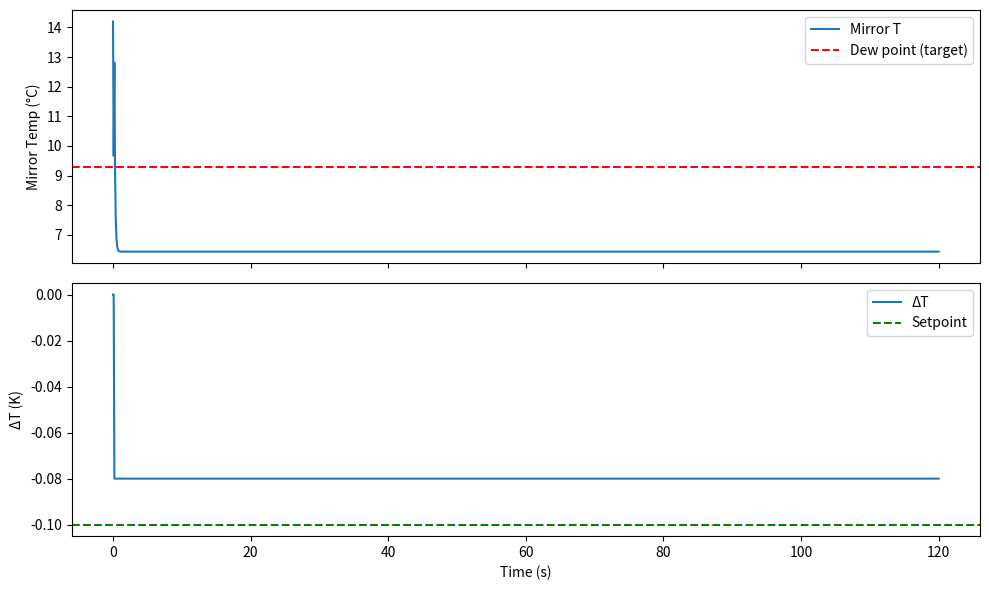

Recreate this plot in Python.
#!/usr/bin/env python3
"""simulate_pid.py — simulate the Frost Point mirror-tracking PID loop.

Useful for tuning PID gains before flashing. Models the mirror as a
first-order thermal mass with a TEC cooling power proportional to
current, plus a latent-heat term when condensation is present.
"""
import argparse
import math


def sat_vp(t_c: float, over_water: bool = True) -> float:
    """Saturation vapor pressure (hPa), Magnus-Tetens Sonntag94."""
    if over_water:
        return 6.116441 * math.exp(17.625 * t_c / (243.04 + t_c))
    return 6.109217 * math.exp(21.875 * t_c / (265.5 + t_c))


class Mirror:
    """First-order thermal model of the mirror + film."""

    def __init__(self, t_air=25.0, rh=50.0, thermal_mass=0.5):
        self.t_air = t_air
        self.rh = rh
        self.t_mirror = t_air
        self.t_ref = t_air
        self.thermal_mass = thermal_mass  # J/K
        self.film_present = False

    def step(self, tec_frac: float, dt: float) -> tuple:
        """Apply TEC drive for dt seconds, return (t_mirror, t_ref, dt_mirror)."""
        # TEC cooling power: simplified linear model
        # Q_cold = alpha * I * T - 0.5 * I^2 * R  (peltier equation)
        # We approximate: Q = 3.0 * tec_frac * (self.t_mirror - 5)  (watts)
        tec_q = 3.0 * tec_frac * (self.t_mirror - 5.0)
        # Heat leak from ambient
        q_leak = (self.t_air - self.t_mirror) / 5.0  # K/W
        # Latent heat: if film present and t_mirror below dew point, film grows
        dew = self._dew_point()
        if self.t_mirror < dew:
            self.film_present = True
            # Latent heat flux ~ proportional to (dew - t_mirror)
            q_latent = 0.02 * (dew - self.t_mirror)  # W
        else:
            # Film evaporates
            if self.film_present:
                q_latent = -0.05 * (self.t_mirror - dew)
            else:
                q_latent = 0.0
            if self.t_mirror > dew + 0.5:
                self.film_present = False

        dT = (tec_q + q_leak + q_latent) * dt / self.thermal_mass
        self.t_mirror += dT
        # Reference thermistor tracks ambient closely
        self.t_ref += (self.t_air - self.t_ref) * dt / 2.0

        # When film present, mirror is slightly cooler than reference
        if self.film_present:
            dt_m = -0.08  # K, the film setpoint
        else:
            dt_m = 0.0
        return self.t_mirror, self.t_ref, dt_m

    def _dew_point(self) -> float:
        e = sat_vp(self.t_air) * self.rh / 100.0
        a, b = 17.625, 243.04
        alpha = math.log(e / 6.116441)
        return (b * alpha) / (a - alpha)


def simulate(kp=120, ki=4, kd=1800, duration=120, dt=0.1, setpoint=-0.10):
    mirror = Mirror()
    integ = 0.0
    prev_err = 0.0
    t_history, m_history, d_history = [], [], []
    t = 0.0
    while t < duration:
        tm, tr, dtm = mirror.step(0, 0)  # read current state (no drive)
        err = setpoint - dtm
        integ += err * dt
        deriv = (err - prev_err) / dt
        prev_err = err
        out = kp * err + ki * integ + kd * deriv
        out = max(-0.9, min(0.9, out))
        tm, tr, dtm = mirror.step(out, dt)
        t_history.append(t)
        m_history.append(tm)
        d_history.append(dtm)
        t += dt
    return t_history, m_history, d_history


def main():
    p = argparse.ArgumentParser()
    p.add_argument("--kp", type=float, default=120)
    p.add_argument("--ki", type=float, default=4)
    p.add_argument("--kd", type=float, default=1800)
    p.add_argument("--duration", type=float, default=120)
    p.add_argument("--dt", type=float, default=0.1)
    args = p.parse_args()

    t, m, d = simulate(args.kp, args.ki, args.kd, args.duration, args.dt)
    print(f"Simulated {args.duration}s with Kp={args.kp} Ki={args.ki} Kd={args.kd}")
    print(f"Final mirror temp: {m[-1]:.3f} °C  (dew point target ~9.3 °C)")
    print(f"Settling time: estimate from plot")
    try:
        import matplotlib
        matplotlib.use("Agg")
        import matplotlib.pyplot as plt
        fig, (ax1, ax2) = plt.subplots(2, 1, figsize=(10, 6), sharex=True)
        ax1.plot(t, m, label="Mirror T")
        ax1.axhline(9.3, color="r", linestyle="--", label="Dew point (target)")
        ax1.set_ylabel("Mirror Temp (°C)")
        ax1.legend()
        ax2.plot(t, d, label="ΔT")
        ax2.axhline(-0.10, color="g", linestyle="--", label="Setpoint")
        ax2.set_ylabel("ΔT (K)")
        ax2.set_xlabel("Time (s)")
        ax2.legend()
        fig.tight_layout()
        fig.savefig("pid_sim.png", dpi=120)
        print("Wrote pid_sim.png")
    except ImportError:
        pass


if __name__ == "__main__":
    main()
